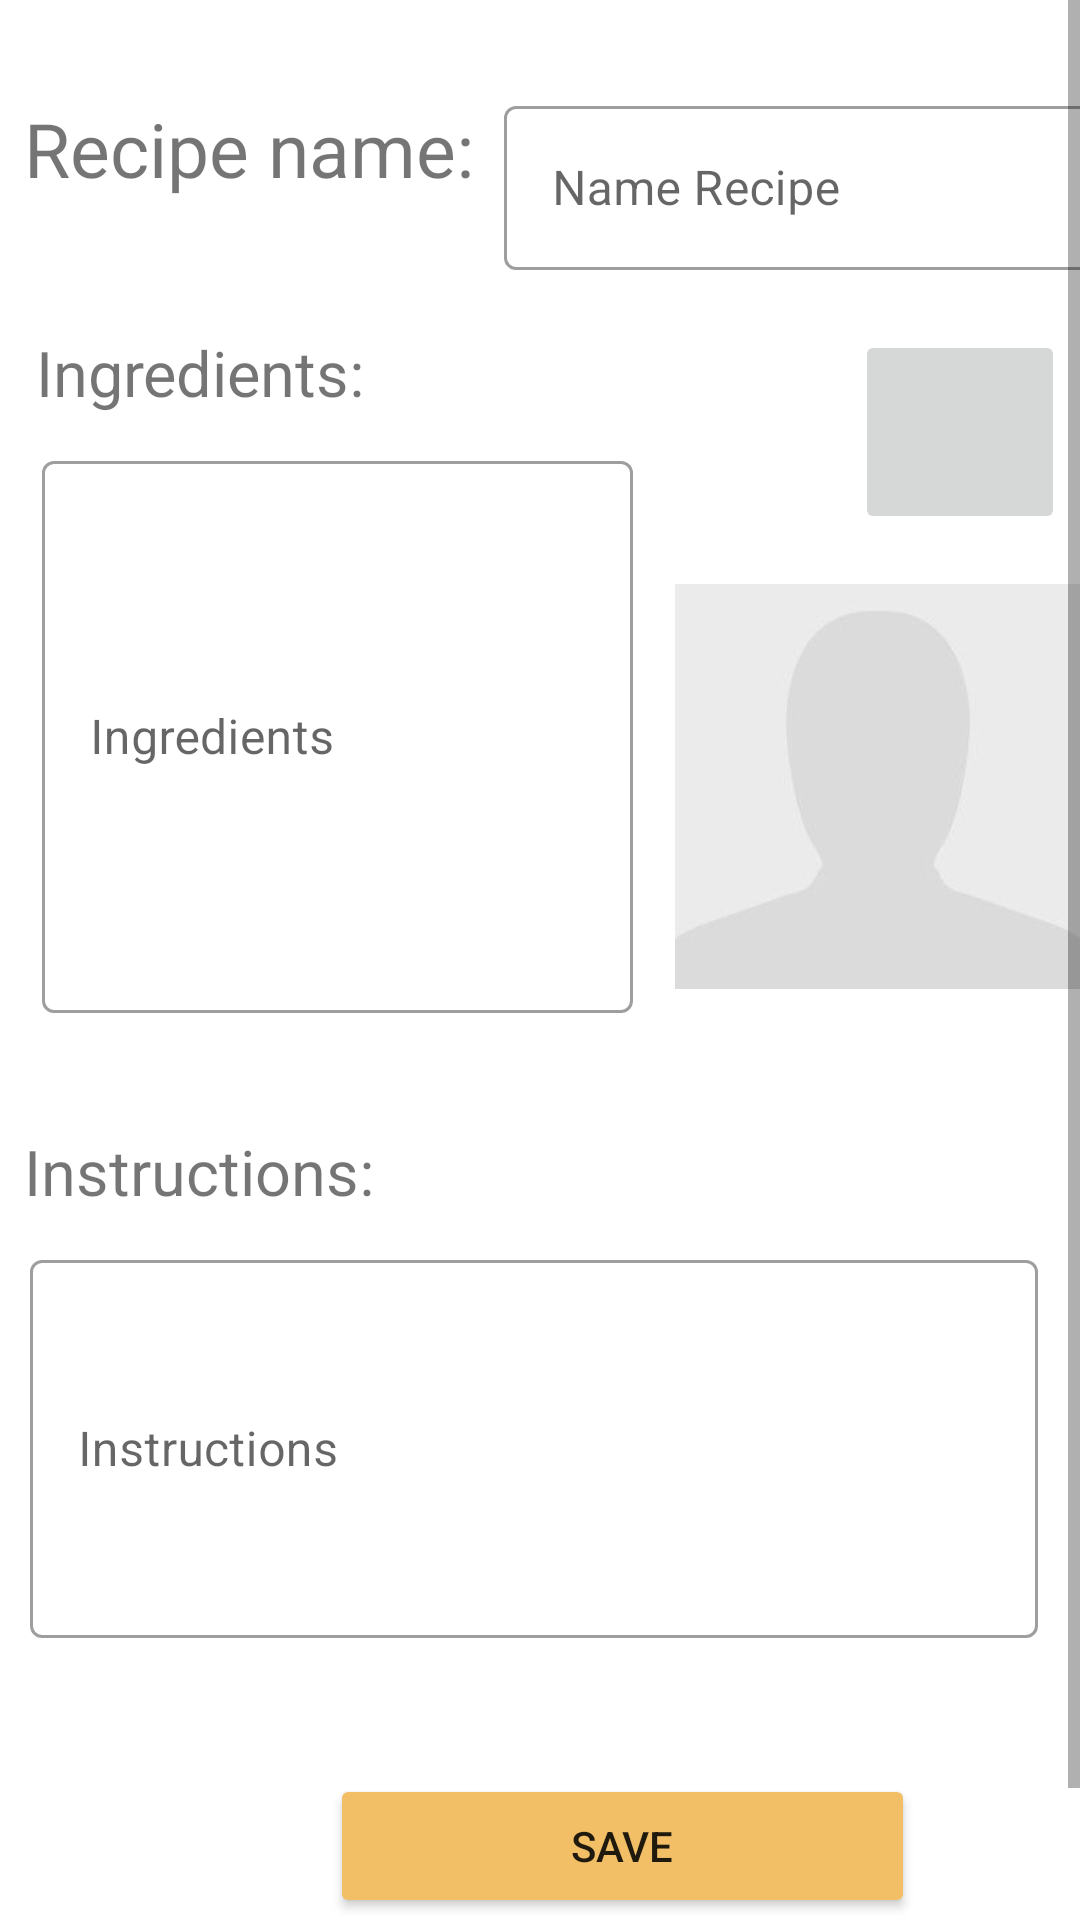

Layout XML and referenced resources for this Android screen:
<!-- AndroidManifest.xml: application theme Theme.Class3Demo2 -->
<!-- res/layout/fragment_add_recipe.xml -->
<?xml version="1.0" encoding="utf-8"?>
<androidx.constraintlayout.widget.ConstraintLayout xmlns:android="http://schemas.android.com/apk/res/android"
    xmlns:app="http://schemas.android.com/apk/res-auto"
    xmlns:tools="http://schemas.android.com/tools"
    android:layout_width="match_parent"
    android:layout_height="match_parent"
    tools:context=".AddRecipeFragment">

    <ScrollView
        android:id="@+id/scrollView2"
        android:layout_width="match_parent"
        android:layout_height="match_parent"
        app:layout_constraintBottom_toBottomOf="parent"
        app:layout_constraintEnd_toEndOf="parent"
        app:layout_constraintHorizontal_bias="0.0"
        app:layout_constraintStart_toStartOf="parent"
        app:layout_constraintTop_toTopOf="parent"
        app:layout_constraintVertical_bias="0.0">

        <androidx.appcompat.widget.LinearLayoutCompat
            android:layout_width="match_parent"
            android:layout_height="match_parent"
            android:orientation="vertical">

            <Space
                android:layout_width="250dp"
                android:layout_height="20dp" />

            <LinearLayout
                android:layout_width="wrap_content"
                android:layout_height="70sp"
                android:orientation="horizontal">

                <TextView
                    android:id="@+id/recipeTitleTv"
                    android:layout_width="wrap_content"
                    android:layout_height="wrap_content"
                    android:layout_marginLeft="8sp"
                    android:text="Recipe name:"
                    android:textSize="25sp" />

                <com.google.android.material.textfield.TextInputLayout
                    style="@style/Widget.MaterialComponents.TextInputLayout.OutlinedBox"
                    android:layout_width="238dp"
                    android:layout_height="match_parent"
                    android:layout_marginStart="10dp"
                    android:layout_marginTop="10dp"
                    android:layout_marginEnd="10dp"
                    app:startIconDrawable="@drawable/ic_baseline_mode_edit_24">

                    <com.google.android.material.textfield.TextInputEditText
                        android:id="@+id/nameEt"
                        android:layout_width="match_parent"
                        android:layout_height="match_parent"
                        android:hint="Name Recipe" />
                </com.google.android.material.textfield.TextInputLayout>

            </LinearLayout>

            <Space
                android:layout_width="250dp"
                android:layout_height="20dp" />

            <LinearLayout
                android:layout_width="wrap_content"
                android:layout_height="wrap_content"
                android:orientation="horizontal">

                <LinearLayout
                    android:layout_width="221dp"
                    android:layout_height="match_parent"
                    android:layout_marginLeft="4sp"
                    android:orientation="vertical">

                    <TextView
                        android:id="@+id/textView2"
                        android:layout_width="match_parent"
                        android:layout_height="wrap_content"
                        android:layout_marginLeft="8sp"
                        android:text="Ingredients:"
                        android:textSize="21sp" />

                    <com.google.android.material.textfield.TextInputLayout
                        style="@style/Widget.MaterialComponents.TextInputLayout.OutlinedBox"
                        android:layout_width="197dp"
                        android:layout_height="198dp"
                        android:layout_marginStart="10dp"
                        android:layout_marginTop="10dp"
                        android:layout_marginEnd="10dp"
                        app:startIconDrawable="@drawable/ic_baseline_mode_edit_24">

                        <com.google.android.material.textfield.TextInputEditText
                            android:id="@+id/ingredientsEt"
                            android:layout_width="match_parent"
                            android:layout_height="184dp"
                            android:hint="Ingredients" />
                    </com.google.android.material.textfield.TextInputLayout>
                </LinearLayout>

                <LinearLayout
                    android:layout_width="match_parent"
                    android:layout_height="match_parent"
                    android:layout_weight="1"
                    android:orientation="vertical">

                    <ImageButton
                        android:id="@+id/removeImage"
                        android:layout_width="70sp"
                        android:layout_height="1sp"
                        android:layout_marginLeft="60sp"
                        android:layout_weight="1"
                        android:src="@drawable/ic_baseline_remove_circle_outline_24" />

                    <ImageView
                        android:id="@+id/avatarImg"
                        android:layout_width="wrap_content"
                        android:layout_height="101dp"
                        android:layout_weight="1"
                        android:isScrollContainer="false"
                        android:src="@drawable/profile" />

                </LinearLayout>

            </LinearLayout>

            <Space
                android:layout_width="250dp"
                android:layout_height="30sp" />

            <LinearLayout
                android:layout_width="match_parent"
                android:layout_height="180sp"
                android:orientation="vertical">

                <TextView
                    android:id="@+id/textView7"
                    android:layout_width="match_parent"
                    android:layout_height="wrap_content"
                    android:layout_marginLeft="8sp"
                    android:text="Instructions:"
                    android:textSize="21sp" />

                <com.google.android.material.textfield.TextInputLayout
                    style="@style/Widget.MaterialComponents.TextInputLayout.OutlinedBox"
                    android:layout_width="wrap_content"
                    android:layout_height="wrap_content"
                    android:layout_marginStart="10dp"
                    android:layout_marginTop="10dp"
                    android:layout_marginEnd="10dp"
                    app:startIconDrawable="@drawable/ic_baseline_mode_edit_24">

                    <com.google.android.material.textfield.TextInputEditText
                        android:id="@+id/instructionsEt"
                        android:layout_width="336dp"
                        android:layout_height="126dp"
                        android:hint="Instructions" />
                </com.google.android.material.textfield.TextInputLayout>
            </LinearLayout>

            <Space
                android:layout_width="250dp"
                android:layout_height="35dp" />

            <LinearLayout
                android:layout_width="match_parent"
                android:layout_height="match_parent"
                android:orientation="vertical">

                <Button
                    android:id="@+id/saveBtn"
                    android:layout_width="195dp"
                    android:layout_height="wrap_content"
                    android:layout_marginLeft="110sp"
                    android:layout_weight="1"
                    android:backgroundTint="#F2BF67"
                    android:text="Save" />

                <Button
                    android:id="@+id/cancellBtn"
                    android:layout_width="195dp"
                    android:layout_height="wrap_content"
                    android:layout_marginLeft="110sp"
                    android:layout_weight="1"
                    android:backgroundTint="#F2BF67"
                    android:text="@android:string/cancel" />
            </LinearLayout>

        </androidx.appcompat.widget.LinearLayoutCompat>

    </ScrollView>

</androidx.constraintlayout.widget.ConstraintLayout>
<!-- resources referenced by this layout -->
<resources>
  <!-- drawable profile: jpg bitmap (drawable, 1958 bytes) -->
  <style name="Theme.Class3Demo2" parent="Theme.MaterialComponents.DayNight.DarkActionBar">
          
          <item name="colorPrimary">#199590</item>
          <item name="colorPrimaryVariant">#3A3838</item>
          <item name="colorOnPrimary">#FFFFFF</item>
          
          <item name="colorSecondary">@color/teal_200</item>
          <item name="colorSecondaryVariant">@color/teal_700</item>
          <item name="colorOnSecondary">#0D4C92</item>
          
          <item name="android:statusBarColor">?attr/colorPrimaryVariant</item>
          
      </style>
  <color name="teal_200">#FB0C0C</color>
  <color name="teal_700">#FF0000</color>
</resources>
